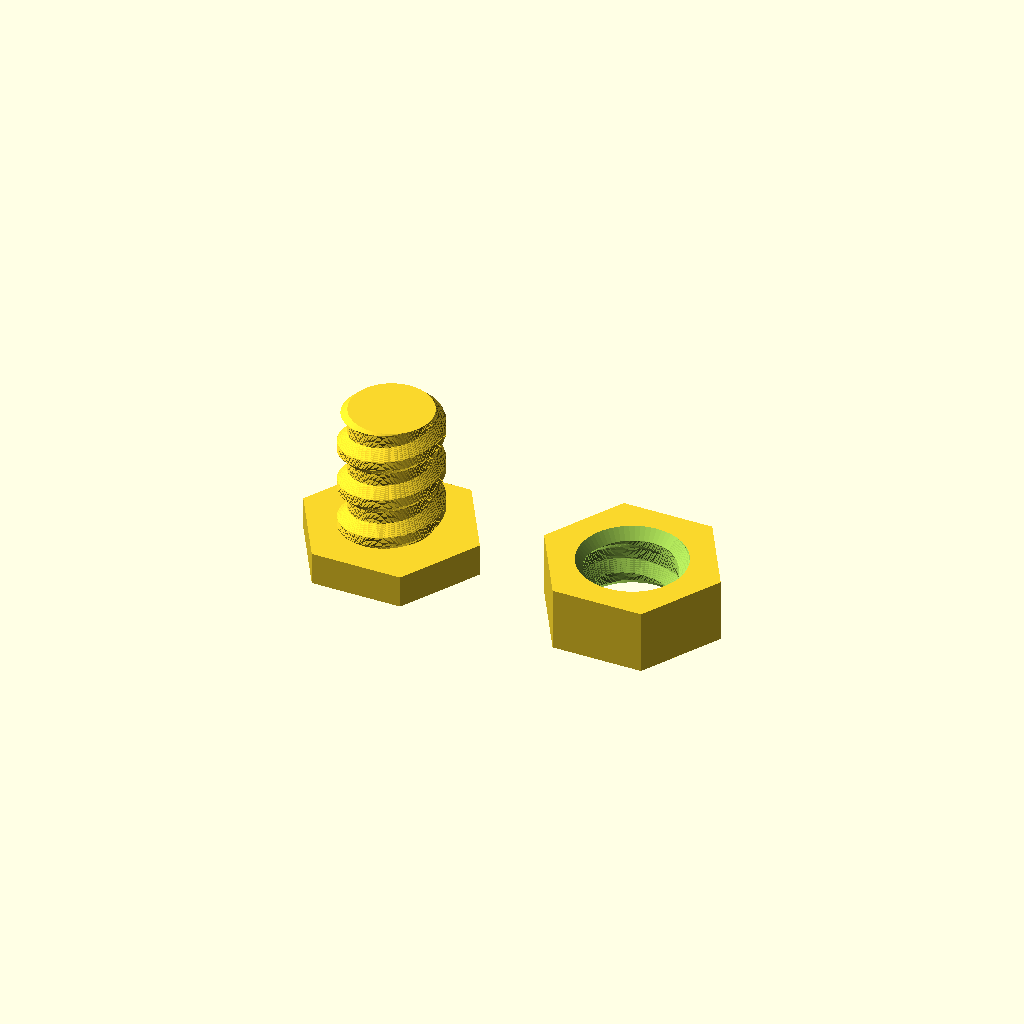
Cell 1 — every parameter at its default value.
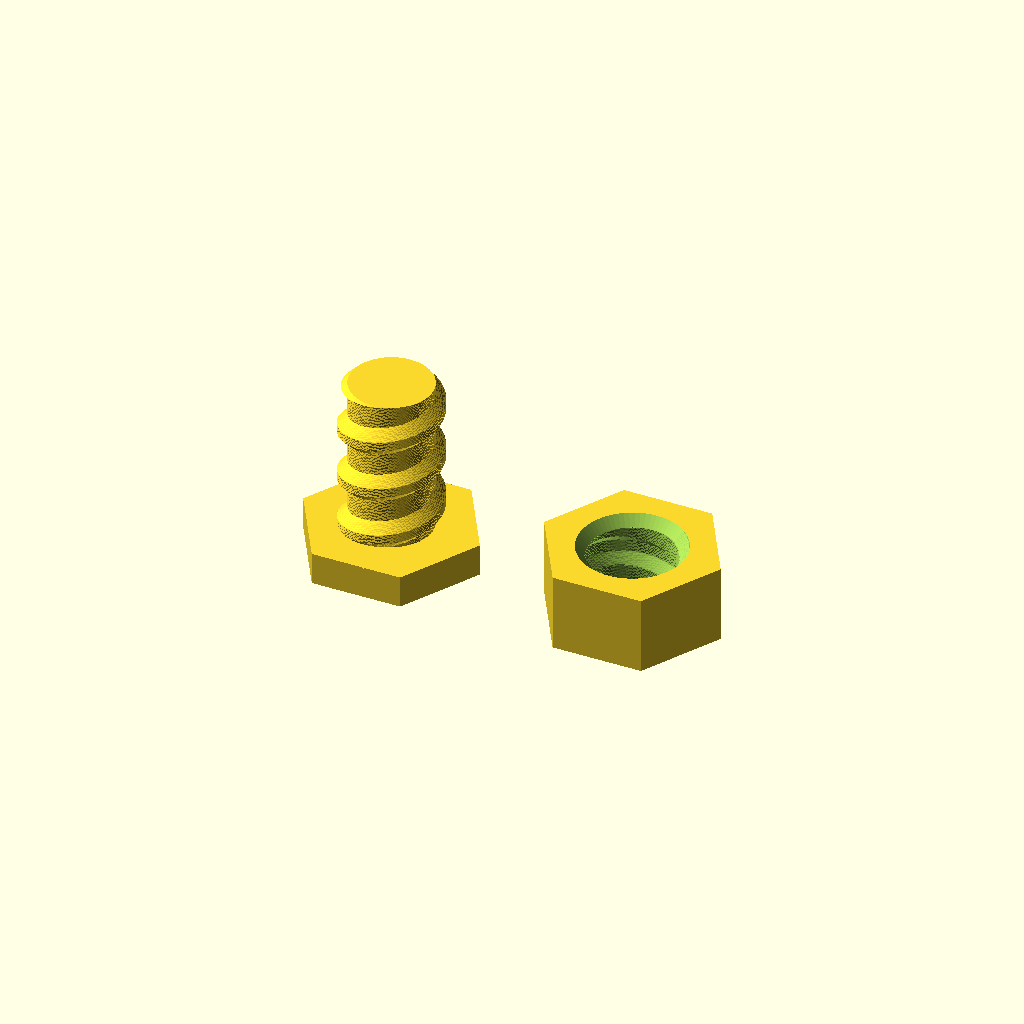
Cell 2 — pitch set to 6.4, the other parameters unchanged.
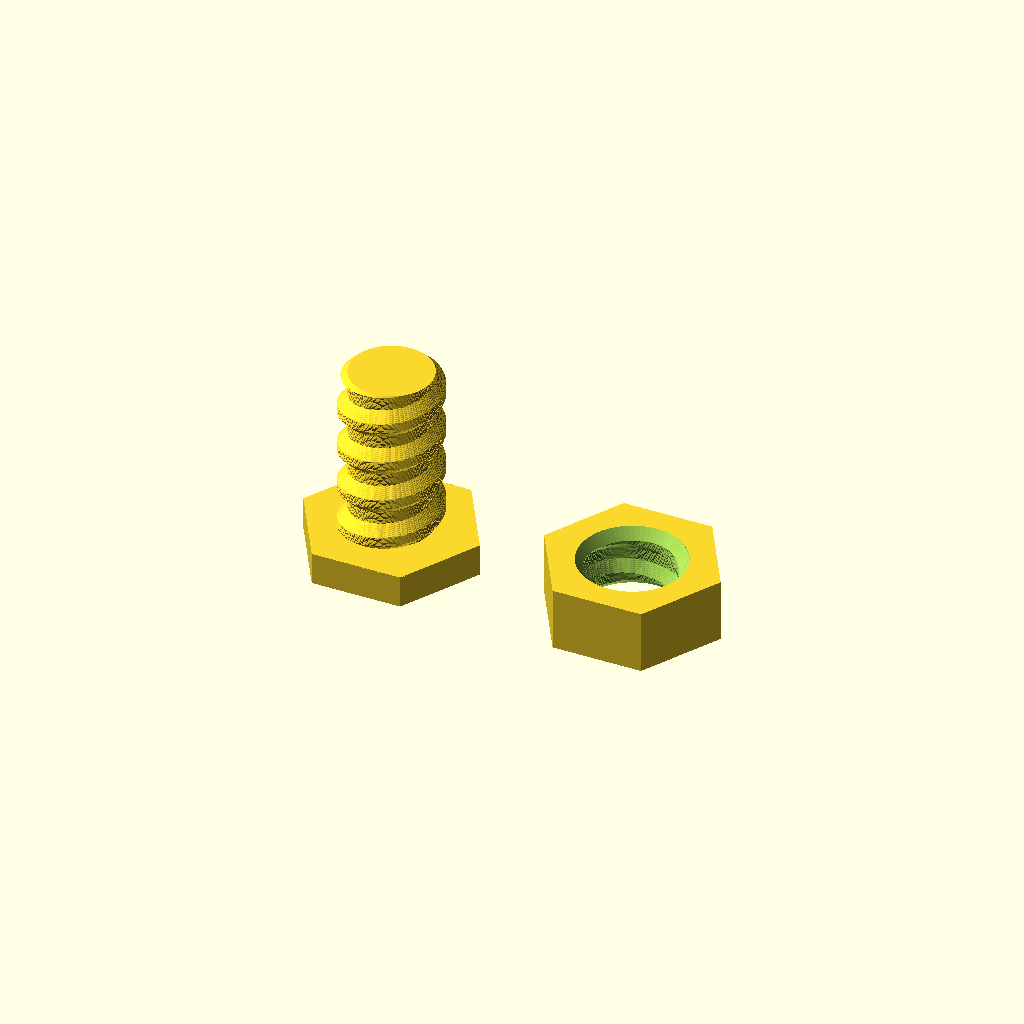
Cell 3 — bolt_turns set to 4, the other parameters unchanged.
All cells are drawn from one camera (rotation 55°, 0°, 25°, orthographic, colour scheme Cornfield), so only the parameter changes between them.
The OpenSCAD source (web/examples/trapezoid-bolt-and-nut.scad):
// Coarse M12-scale utility bolt and matching hex nut; print on their hex faces.
// The helical trapezoid is a functional custom thread, not a metric standard.
root_diameter = 10; // Thread-root diameter, mm [8:1:16]
thread_depth = 1.2; // Thread height and 45-degree flank run, mm [1.2:0.1:1.6]
crest_width = 1.2; // Flat axial crest, mm [1.2:0.1:1.6]
pitch = 5.2; // Thread advance per revolution, mm [5.2:0.2:6.4]
bolt_turns = 3; // Shaft length in revolutions [2:0.5:4]
nut_turns = 1.5; // Nut thickness in revolutions [1:0.25:2]
head_thickness = 4; // Hex head height, mm [3:0.5:6]
hex_diameter = 22; // Across hex corners, mm [20:1:28]
radial_clearance = 0.3; // Mating radial clearance, mm [0.2:0.05:0.4]
axial_clearance = 0.15; // Each flank allowance; total 0.3 mm [0.1:0.025:0.2]
part_gap = 8; // Gap between hex parts, mm [6:1:16]
profile_points = 64; // Thread polygon samples
slices_per_turn = 32; // Sweep slices per revolution
$fn = 64; // Circular resolution
cut_extra = 0.1; // Boolean overlap, mm
root_radius = root_diameter/2; // Derived core radius, mm
bolt_length = bolt_turns*pitch; // Derived threaded length, mm
nut_height = nut_turns*pitch; // Derived nut height, mm

assert(hex_diameter*cos(30)/2 > root_radius+thread_depth+radial_clearance+1.2,
       "Hex wall must be at least 1.2 mm");
assert(pitch >= 2*thread_depth+crest_width+2*axial_clearance+1.2,
       "Increase pitch to leave a printable female thread land");

// The polar radius encodes a trapezoid in an axial section. Twisting stacked
// polygon slices advances that profile one pitch per revolution.
function tooth_radius(angle, root, radial_clearance, axial_clearance) =
    root + radial_clearance + thread_depth *
        max(0, min(1, (thread_depth + crest_width/2 + axial_clearance
                      - abs(angle-180)*pitch/360) / thread_depth));

module helical_thread(root, length, radial_clearance=0, axial_clearance=0) {
    linear_extrude(height=length, twist=-360*length/pitch,
                   slices=ceil(slices_per_turn*length/pitch), convexity=10)
        polygon([for (i=[0:profile_points-1])
            let(angle=i*360/profile_points,
                radius=tooth_radius(angle,root,radial_clearance,axial_clearance))
                [radius*cos(angle),radius*sin(angle)]]);
}

module bolt() {
    union() {
        cylinder(h=head_thickness,d=hex_diameter,$fn=6);
        translate([0,0,head_thickness-cut_extra])
            intersection() {
                helical_thread(root_radius,bolt_length+cut_extra);
                // The upper end tapers down to the root to start the nut.
                cylinder(h=bolt_length+cut_extra,
                         r1=root_radius+bolt_length,r2=root_radius);
            }
    }
}

module nut() {
    difference() {
        cylinder(h=nut_height,d=hex_diameter,$fn=6);
        // Keep the phase continuous through the lower cutter extension.
        translate([0,0,-cut_extra])
            rotate([0,0,360*cut_extra/pitch])
                helical_thread(root_radius,nut_height+2*cut_extra,
                               radial_clearance,axial_clearance);
        translate([0,0,nut_height-thread_depth])
            cylinder(h=thread_depth+cut_extra,
                     r1=root_radius+radial_clearance,
                     r2=root_radius+radial_clearance+thread_depth+cut_extra);
        translate([0,0,-cut_extra])
            cylinder(h=thread_depth+cut_extra,
                     r1=root_radius+radial_clearance+thread_depth+cut_extra,
                     r2=root_radius+radial_clearance);
    }
}

bolt();
translate([hex_diameter+part_gap,0,0]) nut();
Customizer parameters (derived from the source; name, type, default, range or options):
root_diameter: number, default 10, range 8 to 16, step 1
thread_depth: number, default 1.2, range 1.2 to 1.6, step 0.1
crest_width: number, default 1.2, range 1.2 to 1.6, step 0.1
pitch: number, default 5.2, range 5.2 to 6.4, step 0.2
bolt_turns: number, default 3, range 2 to 4, step 0.5
nut_turns: number, default 1.5, range 1 to 2, step 0.25
head_thickness: number, default 4, range 3 to 6, step 0.5
hex_diameter: number, default 22, range 20 to 28, step 1
radial_clearance: number, default 0.3, range 0.2 to 0.4, step 0.05
axial_clearance: number, default 0.15, range 0.1 to 0.2, step 0.025
part_gap: number, default 8, range 6 to 16, step 1
profile_points: number, default 64
slices_per_turn: number, default 32
cut_extra: number, default 0.1
